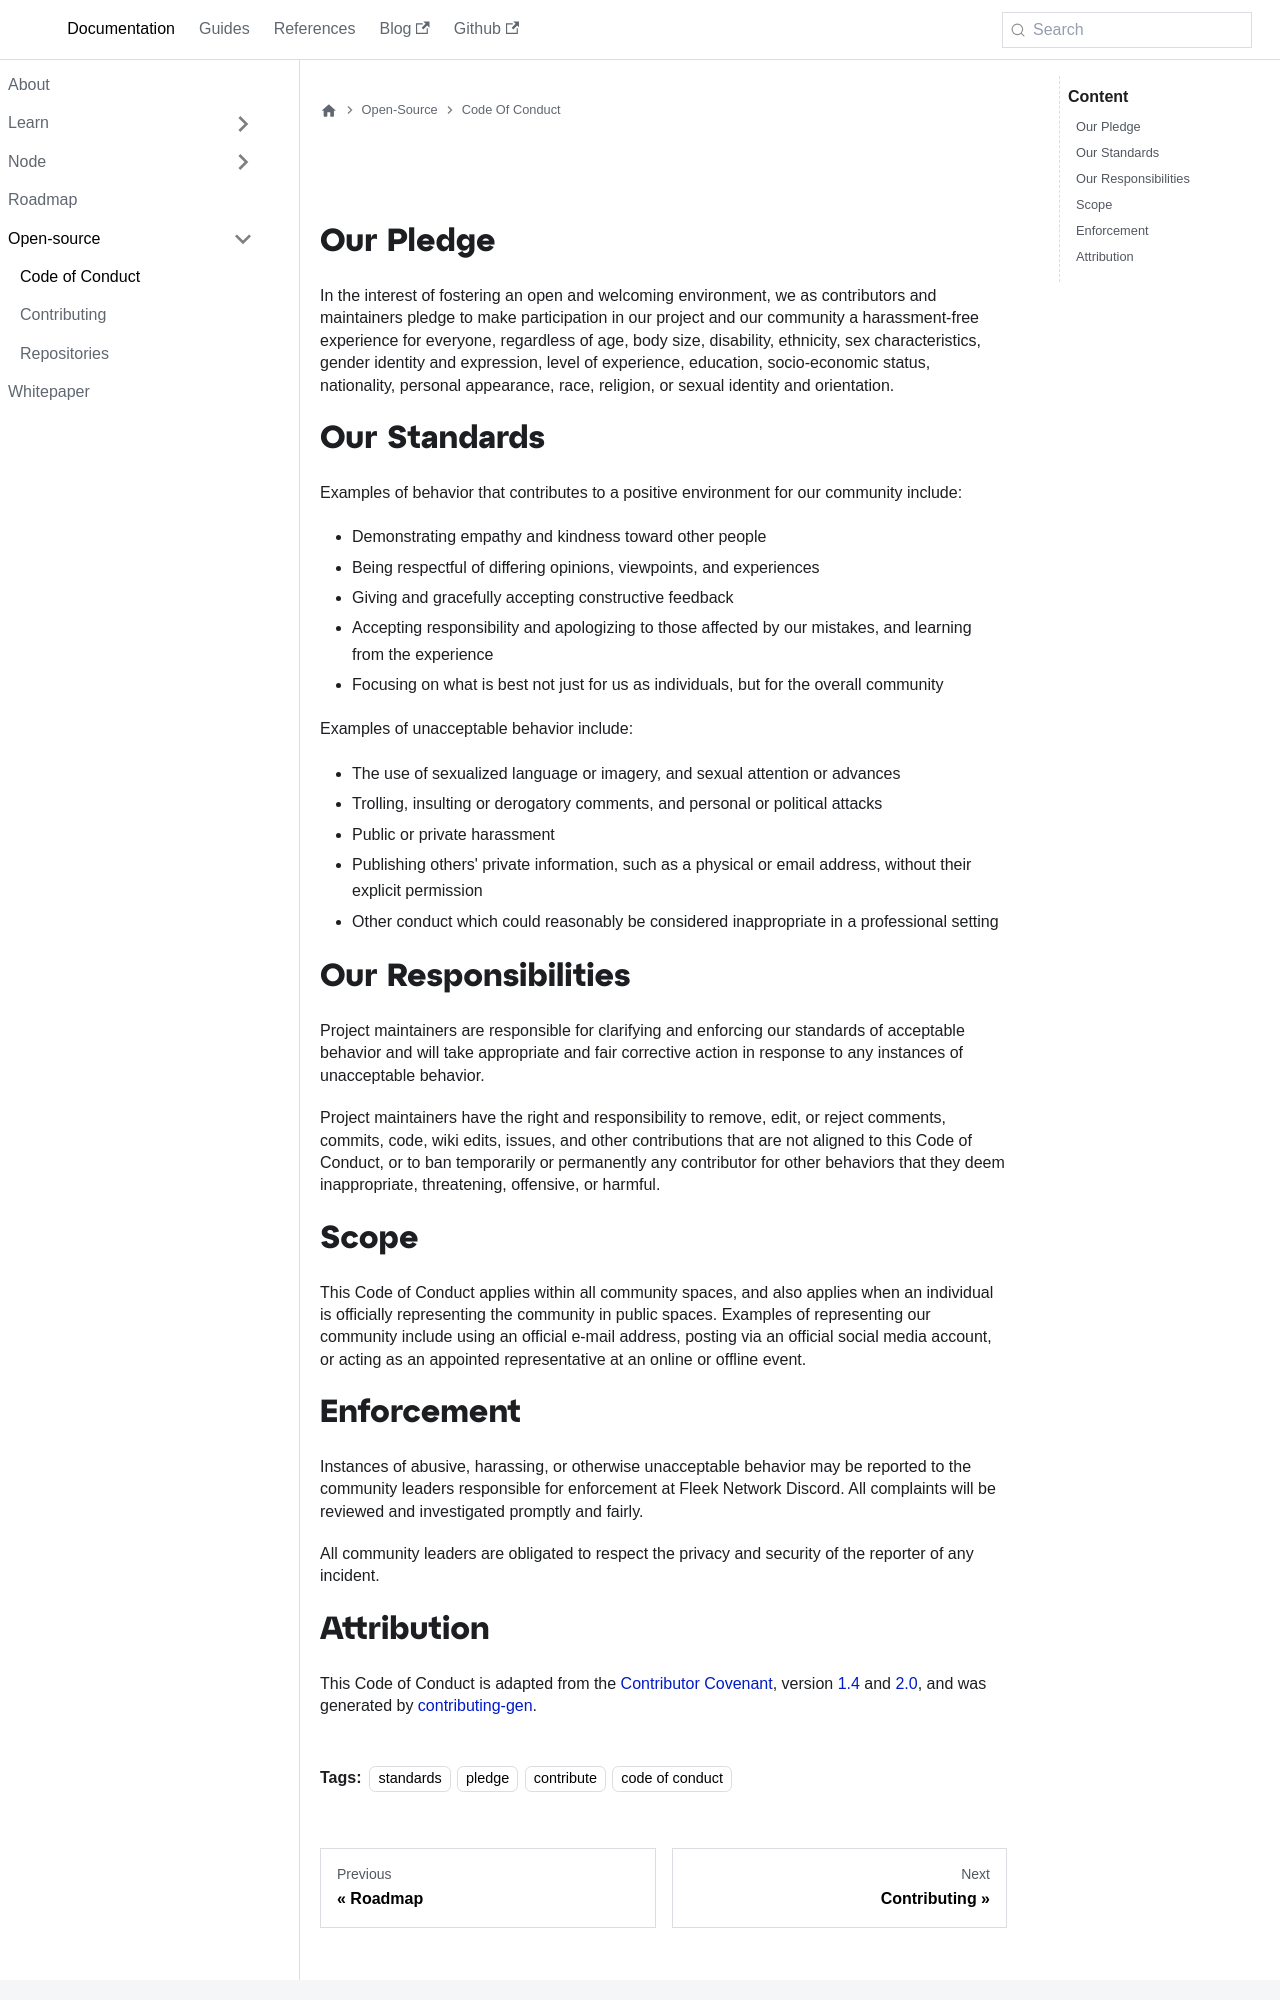

repository: fleek-network/fleek-network-docs · page: docs/Open-source/code-of-conduct/index.html · generator: docusaurus

---
draft: false
title: Code of Conduct
date: 2023-01-15T09:00:00.000+00:00
description: Contributor Covenant Code of Conduct
category: Documentation
keywords: [conduct,contributor]
tags:
- standards
- pledge
- contribute
- code of conduct
---


## Our Pledge

In the interest of fostering an open and welcoming environment, we as
contributors and maintainers pledge to make participation in our project and
our community a harassment-free experience for everyone, regardless of age, body
size, disability, ethnicity, sex characteristics, gender identity and expression,
level of experience, education, socio-economic status, nationality, personal
appearance, race, religion, or sexual identity and orientation.

## Our Standards

Examples of behavior that contributes to a positive environment for our
community include:

* Demonstrating empathy and kindness toward other people
* Being respectful of differing opinions, viewpoints, and experiences
* Giving and gracefully accepting constructive feedback
* Accepting responsibility and apologizing to those affected by our mistakes,
  and learning from the experience
* Focusing on what is best not just for us as individuals, but for the
  overall community

Examples of unacceptable behavior include:

* The use of sexualized language or imagery, and sexual attention or
  advances
* Trolling, insulting or derogatory comments, and personal or political attacks
* Public or private harassment
* Publishing others' private information, such as a physical or email
  address, without their explicit permission
* Other conduct which could reasonably be considered inappropriate in a
  professional setting

## Our Responsibilities

Project maintainers are responsible for clarifying and enforcing our standards of
acceptable behavior and will take appropriate and fair corrective action in
response to any instances of unacceptable behavior.

Project maintainers have the right and responsibility to remove, edit, or reject
comments, commits, code, wiki edits, issues, and other contributions that are
not aligned to this Code of Conduct, or to ban
temporarily or permanently any contributor for other behaviors that they deem
inappropriate, threatening, offensive, or harmful.

## Scope

This Code of Conduct applies within all community spaces, and also applies when
an individual is officially representing the community in public spaces.
Examples of representing our community include using an official e-mail address,
posting via an official social media account, or acting as an appointed
representative at an online or offline event.
